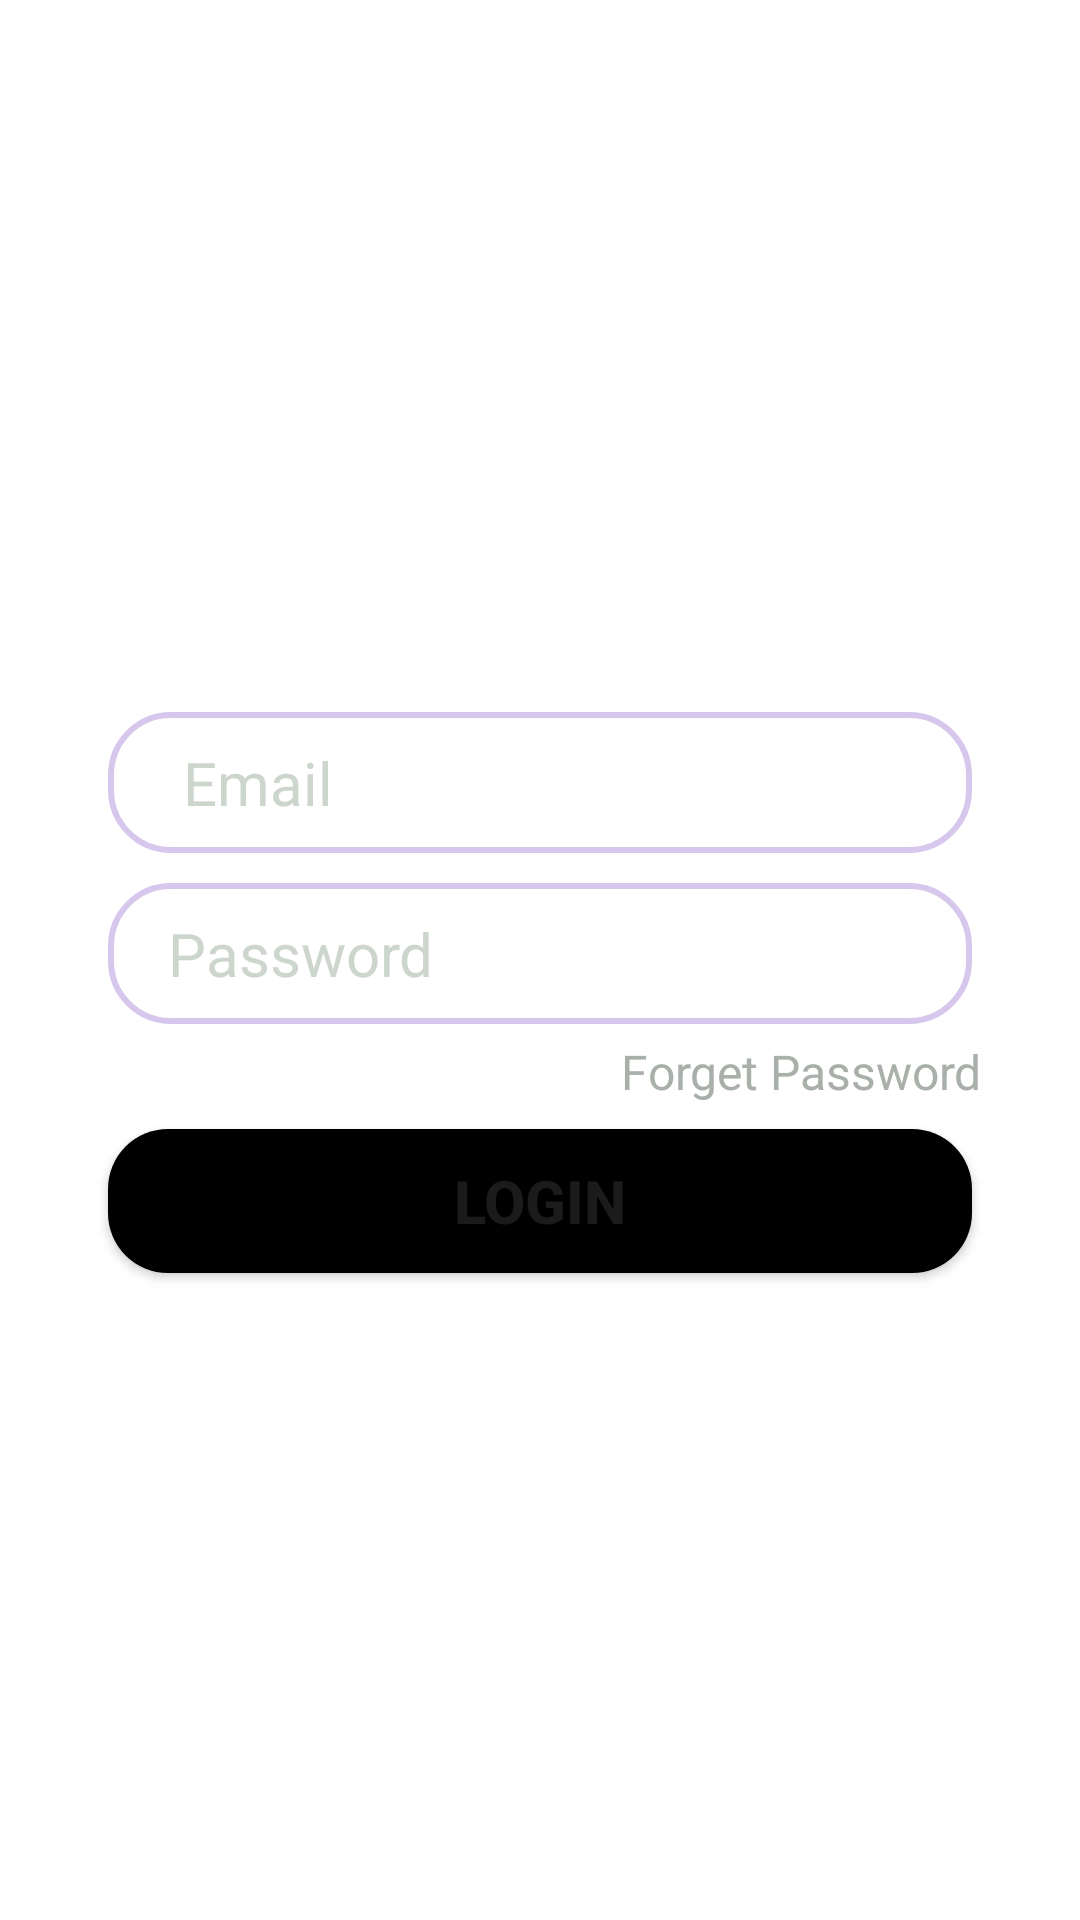

Android layout source for this screen:
<!-- AndroidManifest.xml: application theme Theme.Lost_n_Found -->
<!-- res/layout/fragment_login_fragment.xml -->
<?xml version="1.0" encoding="utf-8"?>
<androidx.constraintlayout.widget.ConstraintLayout xmlns:android="http://schemas.android.com/apk/res/android"
    xmlns:tools="http://schemas.android.com/tools"
    android:layout_width="match_parent"
    android:layout_height="match_parent"
    xmlns:app="http://schemas.android.com/apk/res-auto"
    tools:context=".login.login_fragment"
    >

    <EditText
        android:layout_width="0dp"
        android:layout_height="wrap_content"
        android:elevation="12dp"
        android:hint=" Email"
        android:inputType="textEmailSubject"
        android:textColorHint="@color/ic_launcher_background"
        android:textColor="@color/black"
        android:paddingLeft="20dp"
        android:background="@drawable/edit_text_design"
        android:paddingTop="10dp"
        android:paddingBottom="10dp"
        app:layout_constraintVertical_bias=".4"
        android:textSize="20dp"
        app:layout_constraintBottom_toBottomOf="parent"
        app:layout_constraintEnd_toEndOf="parent"
        app:layout_constraintStart_toStartOf="parent"
        app:layout_constraintTop_toTopOf="parent"
        app:layout_constraintWidth_percent=".8"
        android:id="@+id/email"/>


    <EditText
        android:layout_width="0dp"
        android:layout_height="wrap_content"
        android:elevation="12dp"
        android:hint="Password"
        android:inputType="textPassword"
        android:background="@drawable/edit_text_design"
        android:textColorHint="@color/ic_launcher_background"
        android:paddingLeft="20dp"
        android:paddingTop="10dp"
        android:textColor="@color/black"
        android:layout_marginTop="10dp"
        android:paddingBottom="10dp"
        android:textSize="20dp"
        android:id="@+id/pass"
        app:layout_constraintVertical_bias="0"
        app:layout_constraintBottom_toBottomOf="parent"
        app:layout_constraintEnd_toEndOf="parent"
        app:layout_constraintStart_toStartOf="parent"
        app:layout_constraintTop_toBottomOf="@id/email"
        app:layout_constraintHorizontal_bias=".5"
        app:layout_constraintWidth_percent=".8" />


    <Button
        android:layout_width="0dp"
        android:layout_height="wrap_content"
        android:text="Login"
        android:textSize="20dp"

        android:gravity="center"
        android:textAllCaps="true"
        android:textColor="#1C1B1B"
        android:elevation="20dp"
        android:clickable="true"
        android:focusable="true"
        android:background="@drawable/btn_design"
        android:id="@+id/lg_btn"
        app:layout_constraintHorizontal_bias=".5"
        app:layout_constraintVertical_bias="0"
        android:layout_marginTop="35dp"
        android:textStyle="bold"
        app:layout_constraintBottom_toBottomOf="parent"
        app:layout_constraintEnd_toEndOf="parent"
        app:layout_constraintStart_toStartOf="parent"
        app:layout_constraintTop_toBottomOf="@id/pass"
        app:layout_constraintWidth_percent=".8" />


    <TextView
        android:layout_width="wrap_content"
        android:layout_height="wrap_content"
        android:text="Forget Password"
        android:textSize="16sp"
        android:gravity="center"
        android:layout_margin="5dp"
        android:elevation="2dp"
        android:clickable="true"
        android:background="@drawable/clickrec"
        android:focusable="true"
        android:textColor="#A9AFA9"
        android:id="@+id/forget_pass"
        app:layout_constraintBottom_toBottomOf="parent"
        app:layout_constraintEnd_toEndOf="parent"
        app:layout_constraintHorizontal_bias=".88"
        app:layout_constraintStart_toStartOf="parent"
        app:layout_constraintTop_toBottomOf="@id/pass"
        app:layout_constraintVertical_bias="0"
        app:layout_constraintWidth_percent=".6" />



</androidx.constraintlayout.widget.ConstraintLayout>
<!-- resources referenced by this layout -->
<resources>
  <color name="black">#FF000000</color>
  <color name="ic_launcher_background">#CDD6CD</color>
  <!-- drawable btn_design (drawable) -->
  <?xml version="1.0" encoding="utf-8"?>
  <shape xmlns:android="http://schemas.android.com/apk/res/android">
  
      <corners android:radius="20dp"/>
      <solid android:color="@color/black"/>
  
  
  
  </shape>
  <!-- drawable clickrec (drawable-xxhdpi) -->
  <?xml version="1.0" encoding="utf-8"?>
  <ripple xmlns:android="http://schemas.android.com/apk/res/android" android:color="#D6CCCC">
      <item android:id="@android:id/mask">
      <shape android:shape="rectangle">
          <solid android:color="#2797e0" />
      </shape>
      </item>
  
  </ripple>
  <!-- drawable edit_text_design (drawable) -->
  <?xml version="1.0" encoding="utf-8"?>
  <shape xmlns:android="http://schemas.android.com/apk/res/android">
  
      <corners android:radius="20dp"/>
  
      <stroke android:width="2dp"
          android:color="#D8C7EC"/>
  
  </shape>
  <style name="Theme.Lost_n_Found" parent="Theme.MaterialComponents.DayNight.NoActionBar">
          
          <item name="colorPrimary">@color/purple_200</item>
          <item name="colorPrimaryVariant">@color/black</item>
          <item name="android:editTextColor">@color/black</item>
          <item name="android:textColorHint">#89888C</item>
          <item name="colorControlNormal">@color/white</item>
  
          <item name="colorOnPrimary">@color/black</item>
          
          <item name="colorSecondary">@color/teal_200</item>
          <item name="colorSecondaryVariant">@color/teal_200</item>
          <item name="colorOnSecondary">@color/black</item>
          
          <item name="android:statusBarColor" tools:targetApi="l">?attr/colorPrimaryVariant</item>
          
      </style>
  <color name="purple_200">#FFBB86FC</color>
  <color name="white">#FFFFFFFF</color>
  <color name="teal_200">#FF03DAC5</color>
</resources>
